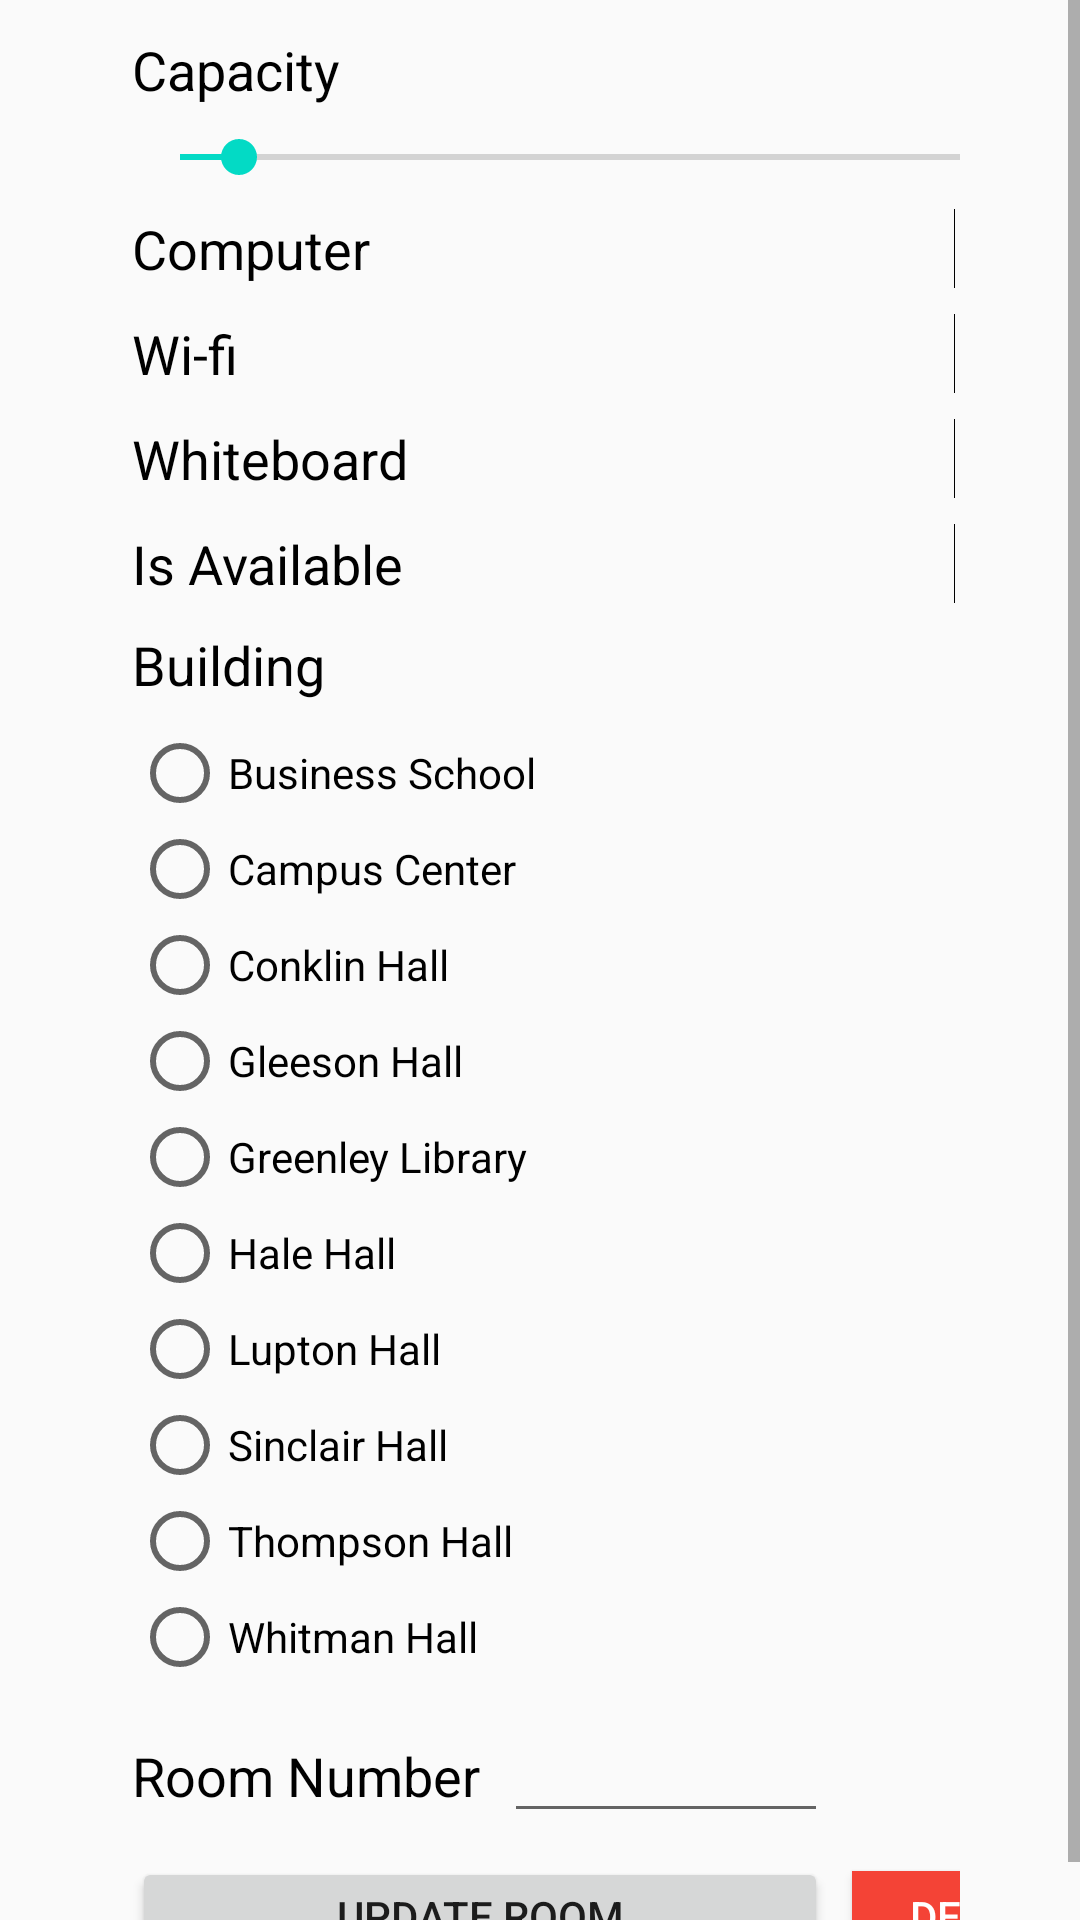

Here is an Android app screen rendered from its layout file. Give the layout XML and the strings, colors and styles it references.
<!-- AndroidManifest.xml: application theme AppTheme -->
<!-- res/layout/activity_update_delete_room.xml -->
<?xml version="1.0" encoding="utf-8"?>
<androidx.constraintlayout.widget.ConstraintLayout
    xmlns:android="http://schemas.android.com/apk/res/android"
    xmlns:app="http://schemas.android.com/apk/res-auto"
    xmlns:tools="http://schemas.android.com/tools"
    android:layout_width="match_parent"
    android:layout_height="match_parent">
    <ScrollView
        android:layout_width="match_parent"
        android:layout_height="match_parent"
        android:fillViewport="true">

        <GridLayout
            android:layout_width="match_parent"
            android:layout_height="wrap_content"
            android:useDefaultMargins="true"
            android:columnCount="3"
            android:layout_marginHorizontal="40dp"
            android:layout_marginTop="7dp"
            tools:context=".RegistrationActivity">

            <TextView
                android:id="@+id/capacity"
                android:layout_gravity="start"
                style="@style/TextViews"
                android:layout_row="0"
                android:layout_column="0"
                android:text="@string/capacity" />

            <SeekBar
                android:id="@+id/seekBarCapacityUpdate"
                style="@style/Widget.AppCompat.SeekBar.Discrete"
                android:layout_gravity="fill_horizontal"
                android:layout_row="1"
                android:layout_columnSpan="3"
                android:layout_column="0"
                android:max="15"
                android:progress="1"/>

            <Switch
                android:id="@+id/switchComputerUpdate"
                style="@style/Switches"
                android:layout_gravity="fill_horizontal"
                android:layout_row="2"
                android:layout_columnSpan="3"
                android:layout_column="0"
                android:text="@string/computer" />

            <Switch
                android:id="@+id/switchWifiUpdate"
                style="@style/Switches"
                android:layout_gravity="fill_horizontal"
                android:layout_columnSpan="3"
                android:layout_row="3"
                android:layout_column="0"
                android:text="@string/wifi" />

            <Switch
                android:id="@+id/switchWhiteboardUpdate"
                style="@style/Switches"
                android:layout_gravity="fill_horizontal"
                android:layout_columnSpan="3"
                android:layout_row="4"
                android:layout_column="0"
                android:text="@string/whiteboard" />

            <Switch
                android:id="@+id/switchAvailableUpdate"
                style="@style/Switches"
                android:layout_gravity="fill_horizontal"
                android:layout_columnSpan="3"
                android:layout_row="5"
                android:layout_column="0"
                android:text="@string/available" />

            <TextView
                android:id="@+id/building"
                android:layout_width="wrap_content"
                android:layout_height="wrap_content"
                style="@style/TextViews"
                android:layout_row="6"
                android:layout_column="0"
                android:text="@string/building" />

            <RadioGroup
                android:id="@+id/radioGroupBuildingUpdate"
                android:layout_width="wrap_content"
                android:layout_height="wrap_content"
                android:layout_row="7"
                android:layout_columnSpan="3"
                android:layout_column="0" >

                <RadioButton
                    android:id="@+id/radioButtonBusinessUpdate"
                    android:layout_width="match_parent"
                    android:layout_height="wrap_content"
                    android:text="@string/business" />

                <RadioButton
                    android:id="@+id/radioButtonCampusCenterUpdate"
                    android:layout_width="match_parent"
                    android:layout_height="wrap_content"
                    android:text="@string/campus_center" />

                <RadioButton
                    android:id="@+id/radioButtonConklinUpdate"
                    android:layout_width="match_parent"
                    android:layout_height="wrap_content"
                    android:text="@string/conklin" />

                <RadioButton
                    android:id="@+id/radioButtonGleesonUpdate"
                    android:layout_width="match_parent"
                    android:layout_height="wrap_content"
                    android:text="@string/gleeson" />

                <RadioButton
                    android:id="@+id/radioButtonGreenleyUpdate"
                    android:layout_width="match_parent"
                    android:layout_height="wrap_content"
                    android:text="@string/greenley" />

                <RadioButton
                    android:id="@+id/radioButtonHaleUpdate"
                    android:layout_width="match_parent"
                    android:layout_height="wrap_content"
                    android:text="@string/hale" />

                <RadioButton
                    android:id="@+id/radioButtonLuptonUpdate"
                    android:layout_width="match_parent"
                    android:layout_height="wrap_content"
                    android:text="@string/lupton" />

                <RadioButton
                    android:id="@+id/radioButtonSinclairUpdate"
                    android:layout_width="match_parent"
                    android:layout_height="wrap_content"
                    android:text="@string/sinclair" />

                <RadioButton
                    android:id="@+id/radioButtonThompsonUpdate"
                    android:layout_width="match_parent"
                    android:layout_height="wrap_content"
                    android:text="@string/thompson" />

                <RadioButton
                    android:id="@+id/radioButtonWhitmanUpdate"
                    android:layout_width="match_parent"
                    android:layout_height="wrap_content"
                    android:text="@string/whitman" />
            </RadioGroup>

            <EditText
                android:id="@+id/editTextRoomNumberUpdate"
                android:layout_width="108dp"
                android:layout_height="wrap_content"
                android:layout_row="8"
                android:layout_column="1"
                android:ems="10"
                android:inputType="number" />

            <Button
                android:id="@+id/btnUpdateRoom"
                android:layout_row="9"
                android:layout_column="0"
                android:layout_height="37dp"
                android:layout_columnSpan="2"
                android:layout_gravity="fill_horizontal"
                android:text="@string/update_room" />

            <TextView
                android:id="@+id/roomnumber"
                android:layout_width="wrap_content"
                android:layout_height="wrap_content"
                style="@style/TextViews"
                android:layout_row="8"
                android:layout_column="0"
                android:text="@string/room_number" />

            <Button
                android:id="@+id/btnDeleteRoom"
                android:layout_row="9"
                android:layout_column="2"
                android:layout_columnSpan="1"
                android:layout_gravity="end"
                android:layout_height="30dp"
                android:background="#F44336"
                android:textColor="#FFFFFF"
                android:text="@string/delete_room" />

        </GridLayout>
    </ScrollView>

</androidx.constraintlayout.widget.ConstraintLayout>
<!-- resources referenced by this layout -->
<resources>
  <string name="available">Is Available</string>
  <string name="building">Building</string>
  <string name="business">Business School</string>
  <string name="campus_center">Campus Center</string>
  <string name="capacity">Capacity</string>
  <string name="computer">Computer</string>
  <string name="conklin">Conklin Hall</string>
  <string name="delete_room">Delete</string>
  <string name="gleeson">Gleeson Hall</string>
  <string name="greenley">Greenley Library</string>
  <string name="hale">Hale Hall</string>
  <string name="lupton">Lupton Hall</string>
  <string name="room_number">Room Number</string>
  <string name="sinclair">Sinclair Hall</string>
  <string name="thompson">Thompson Hall</string>
  <string name="update_room">Update Room</string>
  <string name="whiteboard">Whiteboard</string>
  <string name="whitman">Whitman Hall</string>
  <string name="wifi">Wi-fi</string>
  <style name="Switches">
          <item name="android:textSize">18dp</item>
      </style>
  <style name="TextViews">
          <item name="android:textColor">#000000</item>
          <item name="android:textSize">18dp</item>
      </style>
  <style name="AppTheme" parent="Theme.AppCompat.Light.NoActionBar">
          
          <item name="colorPrimary">@color/colorPrimary</item>
          <item name="colorPrimaryDark">@color/colorPrimaryDark</item>
          <item name="colorAccent">@color/colorAccent</item>
          <item name="actionOverflowMenuStyle">@style/OverflowMenu</item>
      </style>
  <color name="colorPrimary">#eb1d2f</color>
  <color name="colorPrimaryDark">#C30011</color>
  <color name="colorAccent">#03DAC5</color>
  <style name="OverflowMenu" parent="Widget.AppCompat.PopupMenu.Overflow">
          <item name="overlapAnchor">false</item>
          <item name="android:dropDownVerticalOffset">4dip</item>
      </style>
</resources>
